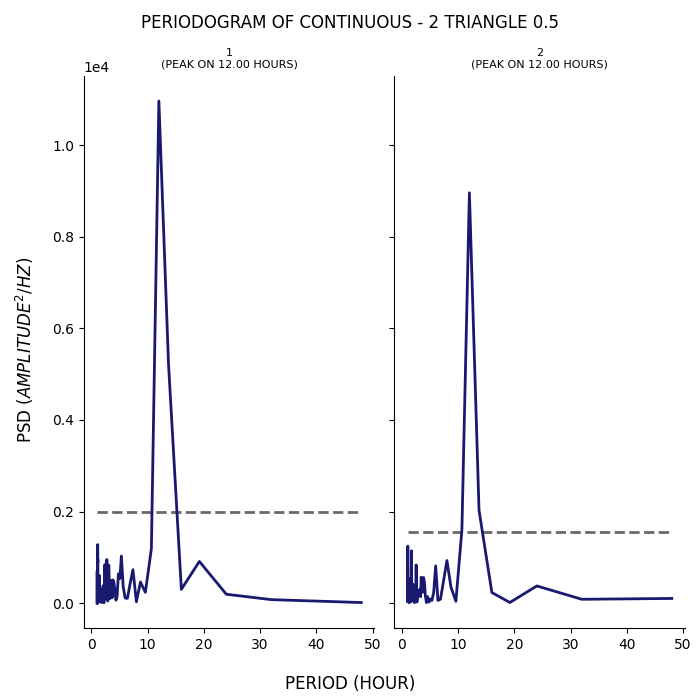

The file beside this chart, header and first rows:
test, period, psd
1, 48.0, 14.38
1, 32.0, 77.82
1, 24.0, 195.3
1, 19.2, 911.3
1, 16.0, 302.6
1, 13.71, 5220
1, 12.0, 10962
1, 10.67, 1192
1, 9.6, 237.1
1, 8.727, 460.7
1, 8.0, 31.87
1, 7.385, 732.6
1, 6.857, 409.3
1, 6.4, 105.1
1, 6.0, 113.5
1, 5.647, 366.6
1, 5.333, 1030
1, 5.053, 538
1, 4.8, 640.1
1, 4.571, 155.9
1, 4.364, 65.37
1, 4.174, 298
1, 4.0, 448.8
1, 3.84, 508.4
1, 3.692, 120.2
1, 3.556, 499.7
1, 3.429, 174.5
1, 3.31, 101.1
1, 3.2, 411.3
1, 3.097, 830.7
1, 3.0, 717.3
1, 2.909, 47.58
1, 2.824, 536.7
1, 2.743, 953.8
1, 2.667, 90.16
1, 2.595, 277.2
1, 2.526, 351.3
1, 2.462, 147.5
1, 2.4, 843
1, 2.341, 337.2
1, 2.286, 117.2
1, 2.233, 10.77
1, 2.182, 59.38
1, 2.133, 117.9
1, 2.087, 382.4
1, 2.043, 232.4
1, 2.0, 39.06
1, 1.959, 179.1
1, 1.92, 268.8
1, 1.882, 296.4
1, 1.846, 14.68
1, 1.811, 27.47
1, 1.778, 151.1
1, 1.745, 213.5
1, 1.714, 49.83
1, 1.684, 67.91
1, 1.655, 52.63
1, 1.627, 69.68
1, 1.6, 29.8
1, 1.574, 35.85
... 130 more rows
